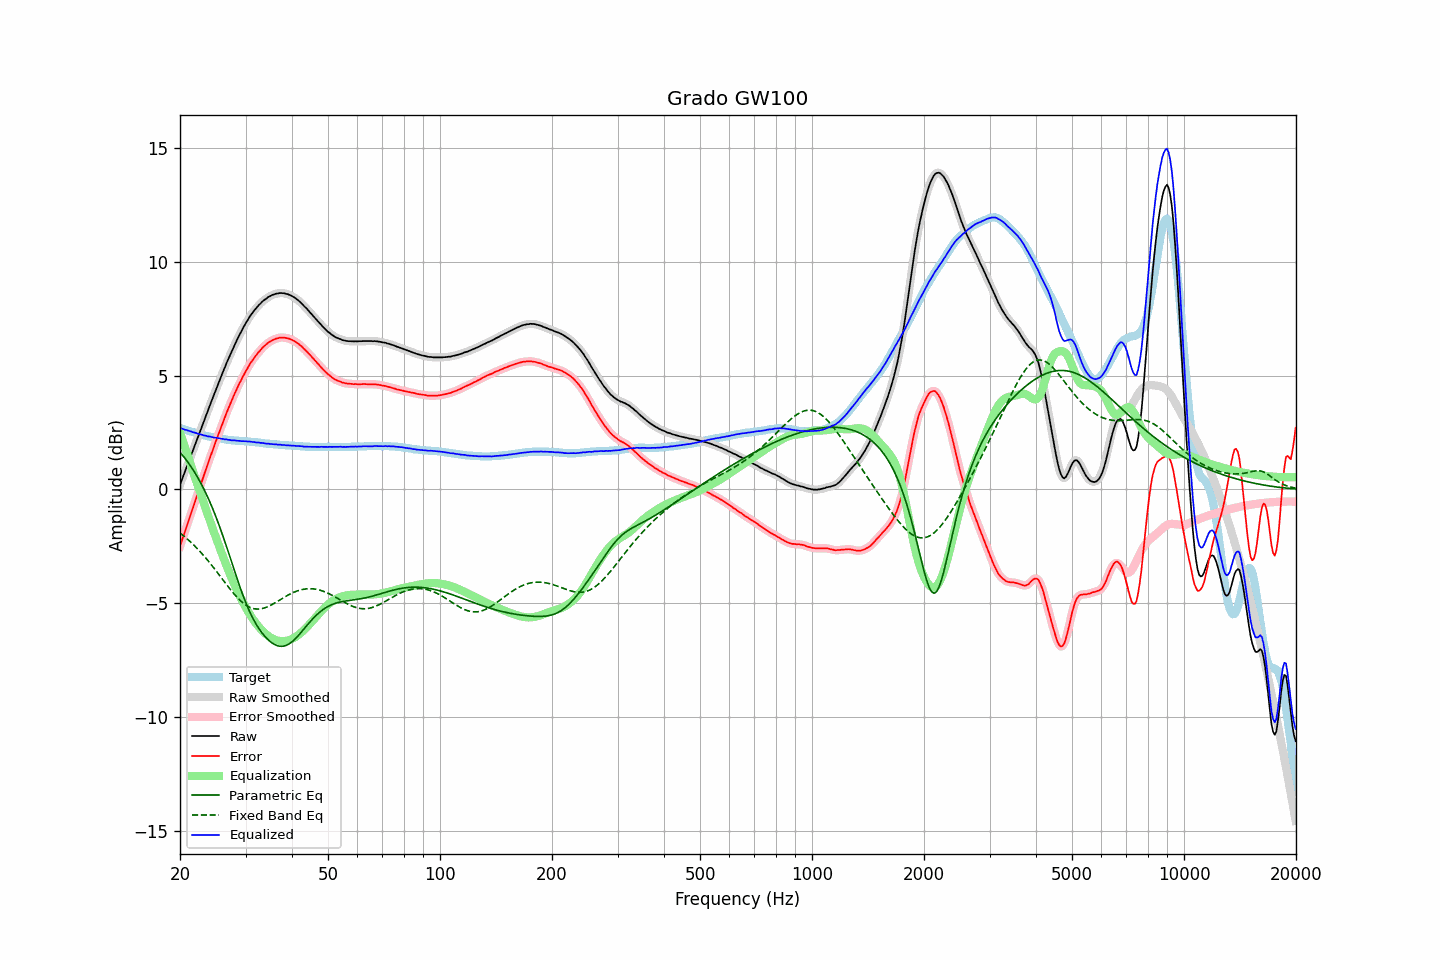

Data behind this chart, as committed beside it:
frequency, raw, error, smoothed, error_smoothed, equalization, parametric_eq, fixed_band_eq, equalized_raw, equalized_smoothed, target
20.00, 0.20, -2.50, 0.20, -2.50, 2.50, 1.63, -1.92, 2.70, 2.70, 2.70
20.20, 0.39, -2.29, 0.39, -2.29, 2.29, 1.55, -1.97, 2.68, 2.67, 2.68
20.40, 0.57, -2.08, 0.58, -2.08, 2.07, 1.46, -2.03, 2.65, 2.65, 2.65
20.61, 0.76, -1.87, 0.76, -1.86, 1.86, 1.37, -2.09, 2.62, 2.63, 2.63
20.81, 0.96, -1.65, 0.95, -1.65, 1.65, 1.28, -2.15, 2.62, 2.61, 2.61
21.02, 1.14, -1.44, 1.15, -1.44, 1.44, 1.19, -2.21, 2.58, 2.59, 2.58
21.23, 1.33, -1.23, 1.33, -1.23, 1.23, 1.09, -2.27, 2.56, 2.56, 2.56
21.44, 1.52, -1.01, 1.52, -1.02, 1.02, 0.98, -2.34, 2.55, 2.54, 2.54
21.66, 1.70, -0.82, 1.71, -0.81, 0.81, 0.87, -2.41, 2.51, 2.52, 2.52
21.87, 1.89, -0.60, 1.89, -0.61, 0.60, 0.76, -2.48, 2.50, 2.50, 2.50
22.09, 2.08, -0.40, 2.08, -0.40, 0.39, 0.64, -2.55, 2.48, 2.47, 2.48
22.31, 2.26, -0.19, 2.27, -0.19, 0.19, 0.52, -2.62, 2.45, 2.45, 2.46
22.54, 2.45, 0.02, 2.45, 0.02, -0.02, 0.40, -2.70, 2.43, 2.43, 2.43
22.76, 2.64, 0.23, 2.64, 0.23, -0.23, 0.27, -2.77, 2.41, 2.41, 2.41
22.99, 2.83, 0.44, 2.83, 0.44, -0.44, 0.13, -2.85, 2.39, 2.39, 2.39
23.22, 3.01, 0.64, 3.02, 0.65, -0.64, -0.01, -2.93, 2.37, 2.37, 2.37
23.45, 3.21, 0.85, 3.20, 0.85, -0.85, -0.15, -3.01, 2.36, 2.35, 2.36
23.69, 3.39, 1.05, 3.39, 1.05, -1.05, -0.31, -3.10, 2.33, 2.34, 2.34
23.92, 3.58, 1.26, 3.58, 1.26, -1.26, -0.46, -3.18, 2.33, 2.33, 2.33
24.16, 3.77, 1.46, 3.77, 1.46, -1.46, -0.62, -3.27, 2.32, 2.31, 2.31
24.40, 3.95, 1.66, 3.95, 1.66, -1.66, -0.79, -3.36, 2.30, 2.30, 2.30
24.65, 4.13, 1.84, 4.14, 1.85, -1.85, -0.96, -3.45, 2.28, 2.28, 2.29
24.89, 4.32, 2.06, 4.32, 2.05, -2.05, -1.14, -3.54, 2.28, 2.27, 2.27
25.14, 4.50, 2.25, 4.50, 2.24, -2.24, -1.33, -3.63, 2.26, 2.26, 2.26
25.39, 4.68, 2.44, 4.68, 2.44, -2.43, -1.51, -3.72, 2.25, 2.25, 2.25
25.65, 4.86, 2.62, 4.86, 2.62, -2.62, -1.71, -3.82, 2.24, 2.24, 2.24
25.91, 5.04, 2.81, 5.04, 2.81, -2.81, -1.91, -3.91, 2.22, 2.22, 2.23
26.16, 5.21, 3.00, 5.21, 3.00, -3.00, -2.11, -4.00, 2.21, 2.21, 2.22
26.43, 5.38, 3.18, 5.38, 3.18, -3.18, -2.32, -4.10, 2.20, 2.20, 2.20
26.69, 5.56, 3.37, 5.56, 3.37, -3.36, -2.53, -4.19, 2.20, 2.19, 2.19
26.96, 5.72, 3.54, 5.72, 3.55, -3.54, -2.74, -4.28, 2.18, 2.18, 2.18
27.23, 5.89, 3.72, 5.89, 3.72, -3.71, -2.95, -4.37, 2.17, 2.17, 2.17
27.50, 6.04, 3.88, 6.05, 3.88, -3.88, -3.17, -4.46, 2.16, 2.16, 2.16
27.77, 6.20, 4.04, 6.20, 4.05, -4.05, -3.39, -4.54, 2.16, 2.16, 2.16
28.05, 6.36, 4.21, 6.36, 4.21, -4.21, -3.60, -4.63, 2.15, 2.15, 2.15
28.33, 6.50, 4.36, 6.51, 4.36, -4.36, -3.81, -4.71, 2.14, 2.14, 2.14
28.62, 6.65, 4.51, 6.65, 4.51, -4.51, -4.02, -4.78, 2.14, 2.14, 2.14
28.90, 6.79, 4.66, 6.79, 4.66, -4.66, -4.23, -4.85, 2.13, 2.13, 2.13
29.19, 6.92, 4.79, 6.93, 4.80, -4.80, -4.43, -4.92, 2.12, 2.12, 2.13
29.48, 7.06, 4.94, 7.06, 4.94, -4.94, -4.63, -4.98, 2.12, 2.12, 2.12
29.78, 7.19, 5.07, 7.19, 5.07, -5.08, -4.81, -5.04, 2.11, 2.11, 2.12
30.08, 7.32, 5.21, 7.32, 5.20, -5.20, -4.99, -5.09, 2.11, 2.11, 2.11
30.38, 7.43, 5.32, 7.44, 5.33, -5.33, -5.16, -5.13, 2.10, 2.11, 2.11
30.68, 7.55, 5.45, 7.55, 5.45, -5.45, -5.33, -5.17, 2.10, 2.10, 2.10
30.99, 7.66, 5.57, 7.66, 5.56, -5.56, -5.48, -5.20, 2.10, 2.10, 2.09
31.30, 7.75, 5.66, 7.76, 5.67, -5.67, -5.62, -5.23, 2.08, 2.09, 2.09
31.61, 7.85, 5.77, 7.85, 5.77, -5.77, -5.76, -5.24, 2.08, 2.08, 2.08
31.93, 7.93, 5.86, 7.93, 5.86, -5.86, -5.88, -5.26, 2.07, 2.07, 2.07
32.24, 8.01, 5.94, 8.02, 5.95, -5.95, -6.00, -5.26, 2.06, 2.06, 2.07
32.57, 8.10, 6.04, 8.09, 6.04, -6.04, -6.11, -5.26, 2.06, 2.05, 2.06
32.89, 8.16, 6.11, 8.17, 6.12, -6.12, -6.21, -5.25, 2.04, 2.05, 2.05
33.22, 8.24, 6.20, 8.24, 6.20, -6.20, -6.31, -5.24, 2.04, 2.04, 2.04
33.55, 8.30, 6.27, 8.30, 6.27, -6.27, -6.40, -5.22, 2.03, 2.03, 2.03
33.89, 8.35, 6.33, 8.36, 6.34, -6.33, -6.48, -5.20, 2.02, 2.02, 2.02
34.23, 8.40, 6.39, 8.41, 6.39, -6.39, -6.55, -5.17, 2.01, 2.01, 2.01
34.57, 8.46, 6.45, 8.45, 6.45, -6.45, -6.62, -5.14, 2.01, 2.00, 2.01
34.92, 8.49, 6.49, 8.50, 6.50, -6.50, -6.68, -5.11, 2.00, 2.00, 2.00
35.27, 8.53, 6.54, 8.53, 6.54, -6.54, -6.74, -5.07, 1.99, 1.99, 1.99
35.62, 8.56, 6.57, 8.56, 6.57, -6.57, -6.78, -5.03, 1.99, 1.99, 1.99
35.97, 8.58, 6.60, 8.59, 6.60, -6.61, -6.82, -4.99, 1.98, 1.98, 1.98
... 635 more rows
